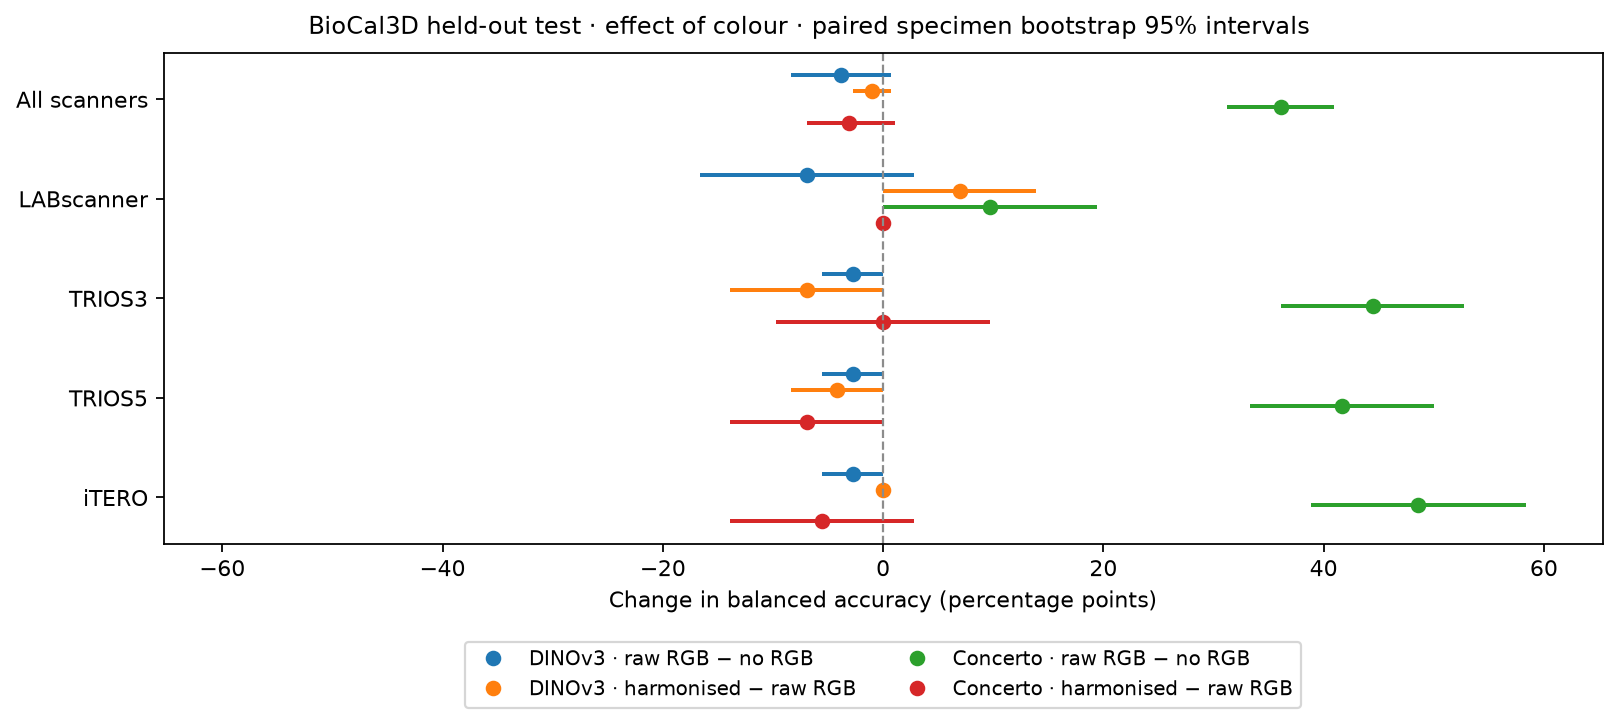

Data behind this chart, as committed beside it:
scope, family, reference, comparison, delta_balanced_accuracy, ci95_low, ci95_high
All scanners, DINOv3, dinov3_gray, dinov3_rgb, -0.03819, -0.08333, 0.006944
All scanners, DINOv3, dinov3_rgb, dinov3_harmonized, -0.01042, -0.02778, 0.006944
All scanners, Concerto, concerto_geometry, concerto_rgb, 0.3611, 0.3125, 0.4097
All scanners, Concerto, concerto_rgb, concerto_harmonized, -0.03125, -0.06944, 0.01042
LABscanner, DINOv3, dinov3_gray, dinov3_rgb, -0.06944, -0.1667, 0.02778
LABscanner, DINOv3, dinov3_rgb, dinov3_harmonized, 0.06944, 0.0, 0.1389
LABscanner, Concerto, concerto_geometry, concerto_rgb, 0.09722, 0.0, 0.1944
LABscanner, Concerto, concerto_rgb, concerto_harmonized, 0.0, 0.0, 0.0
TRIOS3, DINOv3, dinov3_gray, dinov3_rgb, -0.02778, -0.05556, 0.0
TRIOS3, DINOv3, dinov3_rgb, dinov3_harmonized, -0.06944, -0.1389, 0.0
TRIOS3, Concerto, concerto_geometry, concerto_rgb, 0.4444, 0.3611, 0.5278
TRIOS3, Concerto, concerto_rgb, concerto_harmonized, 0.0, -0.09722, 0.09722
TRIOS5, DINOv3, dinov3_gray, dinov3_rgb, -0.02778, -0.05556, 0.0
TRIOS5, DINOv3, dinov3_rgb, dinov3_harmonized, -0.04167, -0.08333, 0.0
TRIOS5, Concerto, concerto_geometry, concerto_rgb, 0.4167, 0.3333, 0.5
TRIOS5, Concerto, concerto_rgb, concerto_harmonized, -0.06944, -0.1389, 0.0
iTERO, DINOv3, dinov3_gray, dinov3_rgb, -0.02778, -0.05556, 0.0
iTERO, DINOv3, dinov3_rgb, dinov3_harmonized, 0.0, 0.0, 0.0
iTERO, Concerto, concerto_geometry, concerto_rgb, 0.4861, 0.3889, 0.5833
iTERO, Concerto, concerto_rgb, concerto_harmonized, -0.05556, -0.1389, 0.02778
